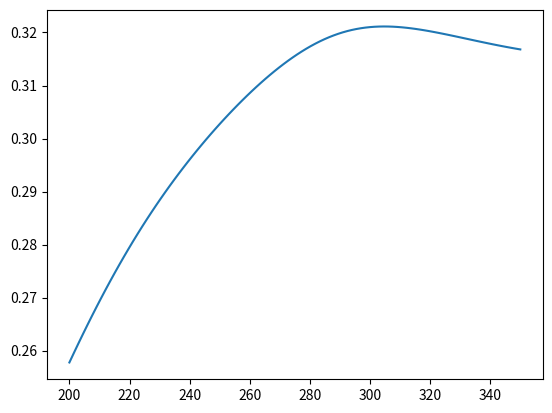

Reproduce this figure in Python.
import time
import math
import numpy as np
from scipy.optimize import root_scalar, root
import matplotlib.pyplot as plt

# Physical constants
k_B_eV = 8.617333262e-5  # eV K^-1

# Mathematical constants
C1 = 2 * math.sqrt(math.log(2.0) / math.pi)
C2 = 4 * math.log(2.0)

material = dict(
    # Temperature dependence of Eg and EU
    Eg_300 = 0.808,  # eV
    EU_300 = 0.0746, # eV
    K = 0.138,  # eV
    QE = 214,  # K
    sU = 1.49,
    # Extended states
    NC_300 = 3.9e21,  # cm^-3
    NV_300 = 3.9e21,  # cm^-3
    # Band tails
    g0C = 2e21,
    g0V = 2e21,
    CpV = 5.0e-10,
    CnV = 5.0e-10,
    CpC = 5.0e-12,
    CnC = 5.0e-11,
    gammaV_300 = 30e-3,  # eV
    gammaC_300 = 0.0746,  # eV
    # Defect levels
    epsA = 25e-3,  # eV
    epsD = 25e-3,  # eV
    EA_300 = 0.57,  # eV
    ED_300 = 0.25,  # eV
    CpA = 3.0e-11,
    CnA = 1.5e-12,
    CpD = 2.5e-12,
    CnD = 5.0e-11,
    NA = 5e18,
    ND = 5e18
)


def solve(material, T, G, guess=None):
    kT = k_B_eV * T  # eV

    # calculated parameters of the material (temperature independent)
    alphaA = material['EA_300'] / material['Eg_300']
    alphaD = material['ED_300'] / material['Eg_300']
    k_gamma = k_B_eV / material['sU']  # eV K^-1
    b_gamma_C = material['gammaC_300'] - k_gamma * 300.0
    b_gamma_V = material['gammaV_300'] - k_gamma * 300.0

    # temperature dependent material parameters
    Eg = material['Eg_300'] - material['K'] / material['QE'] * (T - 300.0)  # eV
    EA = alphaA * Eg
    ED = alphaD * Eg
    EU = material['EU_300'] + k_B_eV / material['sU'] * (T - 300.0)  # eV
    gamma_C = b_gamma_C + k_gamma * T
    gamma_V = b_gamma_V + k_gamma * T
    NC = material['NC_300'] * (T / 300) ** 1.5
    NV = material['NV_300'] * (T / 300) ** 1.5
    ni = math.sqrt(NC * NV) * math.exp(-Eg / (2 * kT))  # cm^-3

    # Computation parameters
    grid_nodes_count = 200
    grid_node_width = Eg / grid_nodes_count  # eV
    E = np.linspace(grid_node_width / 2.0, Eg - grid_node_width / 2.0, grid_nodes_count, dtype=np.float64)

    # Discretization of DoS
    cbt_N = material['g0C'] * np.exp((E - Eg) / gamma_C) * grid_node_width
    vbt_N = material['g0V'] * np.exp(-E / gamma_V) * grid_node_width
    acceptors_N = C1 * material['NA'] / material['epsA'] * np.exp(-C2 * ((E - EA) / material['epsA']) ** 2) * grid_node_width
    donors_N = C1 * material['ND'] / material['epsD'] * np.exp(-C2 * ((E - ED) / material['epsD']) ** 2) * grid_node_width

    # some vector constants could be precalculated to improve performance
    exp_E_div_kT = np.exp(E / kT)
    n1 = NC * exp_E_div_kT * math.exp(-Eg / kT)
    p1 = NV / exp_E_div_kT

    # solve for equilibrium conditions
    def fun(x):
        # mobile charge carriers
        p0 = NV / x
        n0 = -NC * math.exp(-Eg / kT) * x
        # Fermi-Dirac occupation function
        FD = 1 / (1 + exp_E_div_kT / x)
        # components of total charge
        pt = np.vecdot(vbt_N, 1 - FD)
        nt = -np.vecdot(cbt_N, FD)
        qA = -np.vecdot(acceptors_N, FD)
        qD = np.vecdot(donors_N, 1 - FD)
        return p0 + n0 + pt + nt + qD + qA

    sol = root_scalar(fun, bracket=[1, math.exp(Eg / kT)])
    if not sol.converged:
        raise RuntimeError(sol.message)
    EF0 = math.log(sol.root) * kT

    def solve_steady_state(G, guess):
        def fun(x):
            p, n = x

            def fs(Cp, Cn):
                r = Cn / Cp
                num_1 = r * n + p1
                num_2 = Cn
                den = r * (n + n1) + (p + p1)
                return num_1 / den, num_2 / den

            fV = fs(material['CpV'], material['CnV'])
            fC = fs(material['CpC'], material['CnC'])
            fA = fs(material['CpA'], material['CnA'])
            fD = fs(material['CpD'], material['CnD'])

            # for charge neutrality condition
            pt = np.vecdot(vbt_N, 1 - fV[0])
            nt = -np.vecdot(cbt_N, fC[0])
            qA = -np.vecdot(acceptors_N, fA[0])
            qD = np.vecdot(donors_N, 1 - fD[0])

            # for generation-recombination equality
            rV = np.vecdot(vbt_N, fV[1])
            rC = np.vecdot(cbt_N, fC[1])
            rA = np.vecdot(acceptors_N, fA[1])
            rD = np.vecdot(donors_N, fD[1])

            return p - n + pt + nt + qA + qD, G - (n * p - ni ** 2) * (rV + rC + rA + rD)

        x0 = np.array([NV * math.exp(-guess[0] / kT), NC * math.exp((guess[1] - Eg) / kT)])
        sol = root(fun, x0)

        if sol.success:
            p, n = sol.x
            return True, -math.log(p / NV) * kT, math.log(n / (NC * math.exp(-Eg / kT))) * kT
        else:
            return False, None, None

    if not guess:
        EFp0, EFn0 = EF0, EF0
    else:
        EFp0, EFn0 = guess
    success, EFp, EFn = solve_steady_state(G, (EFp0, EFn0))
    while not success:
        # looking for a value of generation rate which will provide us with a result (basically, for conditions closer to
        # equilibrium)
        g = G
        div = 2.0
        while not success:
            g /= div
            success, EFp, EFn = solve_steady_state(g, (EFp0, EFn0))
        # once it is found, more suitable initial guess is in our possession --- we could try it
        EFp0, EFn0 = EFp, EFn
        success, EFp, EFn = solve_steady_state(G, (EFp0, EFn0))
        # if `success == True` after that --- solution was found and the cycle will stop
        # if `success == False` ---  cycle will repeat itself again
    
    return EF0, EFp, EFn


# temperature dependence
temperature = np.linspace(200, 350, 100)
EF0 = np.zeros_like(temperature)
EFp = np.zeros_like(temperature)
EFn = np.zeros_like(temperature)

t0 = time.time()

EF0[0], EFp[0], EFn[0] = solve(material, temperature[0], 1.0e18 * 1.0e4)
for i in range(1, len(temperature)):
    T = temperature[i]
    EF0[i], EFp[i], EFn[i] = solve(material, T, 1.0e18 * 1.0e4, (EFp[i-1], EFn[i-1]))

t1 = time.time()
print(f'solved in {(t1 - t0) * 1000:.3f} ms')

plt.plot(temperature, EFp)
plt.show()
